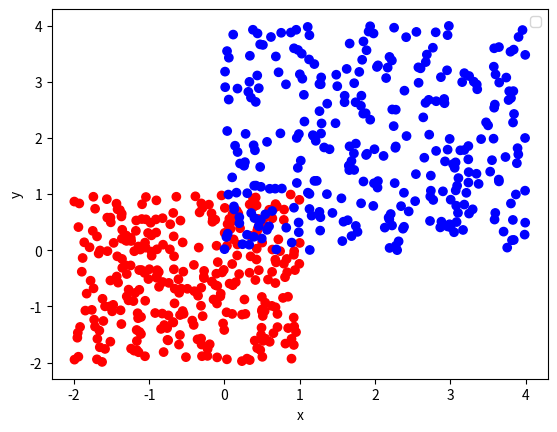
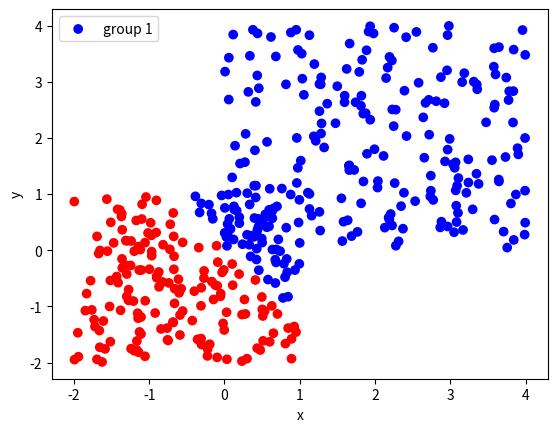
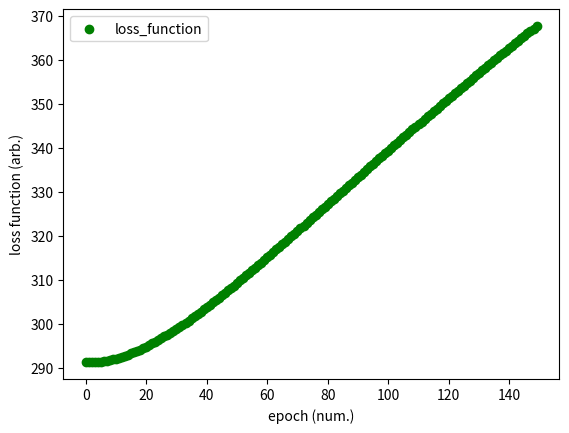

These figures' Python source, in order: (Note: this script raises an exception after producing the figures.)
import numpy as np
import pandas as pd
import matplotlib.pyplot as plt


# Create the training function (fit function) for the logistic regression
# model, which starts from some random values for the parameters of theta,
# and performs gradient descent to minimize the loss, this should be done 
# using a for loop.

def fit_logistic_regression(x_train, y_train, epoch_length, alpha):
    
    theta = np.random.uniform(-0.1,0.1, 2)
    cost_value = []
    
    for epoch in range(epoch_length):
        
        y_current = calculate_sigmoid(x_train@theta)
         
        new_gradient = calculate_gradient(x_train, y_current, y_train)

        theta -= alpha * new_gradient

        cost_value.append(calculate_log_likelihood(y_current, y_train))
    
    return predict_sigmoid(y_current), cost_value
    

# train-test split by a percentage
def split_df(user_df, split_ratio):
    
    x_train = user_df.sample(frac = split_ratio)
    x_test = user_df.drop(x_train.index)
    y_train = x_train['class']
    y_test = x_test['class']
    
    return x_train.drop('class', axis=1), x_test.drop('class', axis=1), y_train, y_test


# Create a function which calculates the gradient
def calculate_gradient(x_vector, y_predict, y_start):
    
    gradient_values = (y_predict - y_start)  @ x_vector
    gradient_values = gradient_values/len(x_vector)

    return gradient_values



# calculates the negative log likelihood function (which is the
# cost/loss function )
def calculate_log_likelihood(y_current, y_train):
 
    y_current = np.array(y_current)
    y_train = np.array(y_train)[np.newaxis]

    log_likelihood = - np.mean(np.sum(y_train.T * np.log(y_current) + (
        1 - y_train).T * np.log(1 - y_current), axis=1))
 
    return log_likelihood

    
# returns the prediction of the sigmoid function (result>0.5)
def predict_sigmoid(x):
    final_prediction = []
    for value in x:
        if value > 0.5:
            final_prediction.append(1)
        else:
            final_prediction.append(0)
    return final_prediction
  

# calculates the logit function in numpy
def calculate_sigmoid(x):
  return 1 / (1 + np.exp(-x))

# creat line plot based of given color conditions
def plot_scatter(x,y, color_condition,labelx,labely,legend_title):
    
    figure, axis = plt.subplots(1, 1)

    plt.scatter(x,y , color = color_condition, label=legend_title)
    axis.set_xlabel(labelx)
    axis.set_ylabel(labely)
    axis.legend(ncol=2, loc='best', frameon=True)
    
    plt.show()
    
# creat scatter plot based of given color conditions
def plot_line(x,y, color_condition,labelx,labely,legend_title):
    
    figure, axis = plt.subplots(1, 1)

    plt.plot(x,y , color = color_condition, label=legend_title)
    axis.set_xlabel(labelx)
    axis.set_ylabel(labely)
    axis.legend(ncol=2, loc='best', frameon=True)
    
    plt.show()

def main():

    
    group_1 = 2*np.random.uniform(-1, 0.5, (300,2))
    group_2 = 2*np.random.uniform(0, 2, (300,2))
    class_1 = np.zeros(300)
    class_2 = np.ones(300)
    
    grouped_groups = np.concatenate((group_1, group_2), axis=0)
    grouped_class = np.concatenate((class_1, class_2), axis=0)
    
    full_df = pd.DataFrame(np.c_[grouped_groups,grouped_class], columns=['x','y','class'])
    
    color_condition = ['blue' if (x == 1) else 'red' for x in grouped_class]
    
    plot_scatter(grouped_groups[:,0], grouped_groups[:,1], color_condition,
                 'x', 'y', '')   
   
    
    #############
    ### train ###
    #############
    
    x_train, x_test, y_train, y_test = split_df(full_df, 0.7)

    predictions, cost_values = fit_logistic_regression(x_train, y_train, 150, 0.008)
  
    success_prediction_rate = np.equal(predictions,y_train)
    count_true = np.count_nonzero(success_prediction_rate)
    
    color_condition = ['blue' if (x == 1) else 'red' for x in predictions]
    plot_scatter(x_train['x'],x_train['y'], color_condition,
                 'x', 'y', 'group 1')

    print('logistic regression train output: correct {} times out of {}, which equals to a success rate of {}%' .format(count_true, len(y_train), round(100*count_true/len(y_train),2)))
    
    plot_scatter(np.arange(len(cost_values)), cost_values, 'green',
                 'epoch (num.)', 'loss function (arb.)', 'loss_function')    
    

    ############
    ### test ###
    ############

    predictions = predict_sigmoid(calculate_sigmoid(x_test@theta))

    success_prediction_rate = np.equal(predictions, y_test)
    count_true = np.count_nonzero(success_prediction_rate)

    color_condition = ['blue' if (x == 1) else 'red' for x in predictions]
    plot_scatter(x_test['sepal length (cm)'],x_test['sepal width (cm)'], color_condition,
                 'sepal length (cm)', 'sepal length (cm)', 'Iris-setosa')

    print('logistic regression test output: correct {} times out of {}, which equals to a success rate of {}%' .format(count_true, len(y_test), round(100*count_true/len(y_test),2)))

    plot_scatter(np.arange(len(cost_values)), cost_values, 'green',
                 'epoch (num.)', 'loss function (arb.)', 'loss_function')   
 
    
if __name__ == '__main__':
    main()
